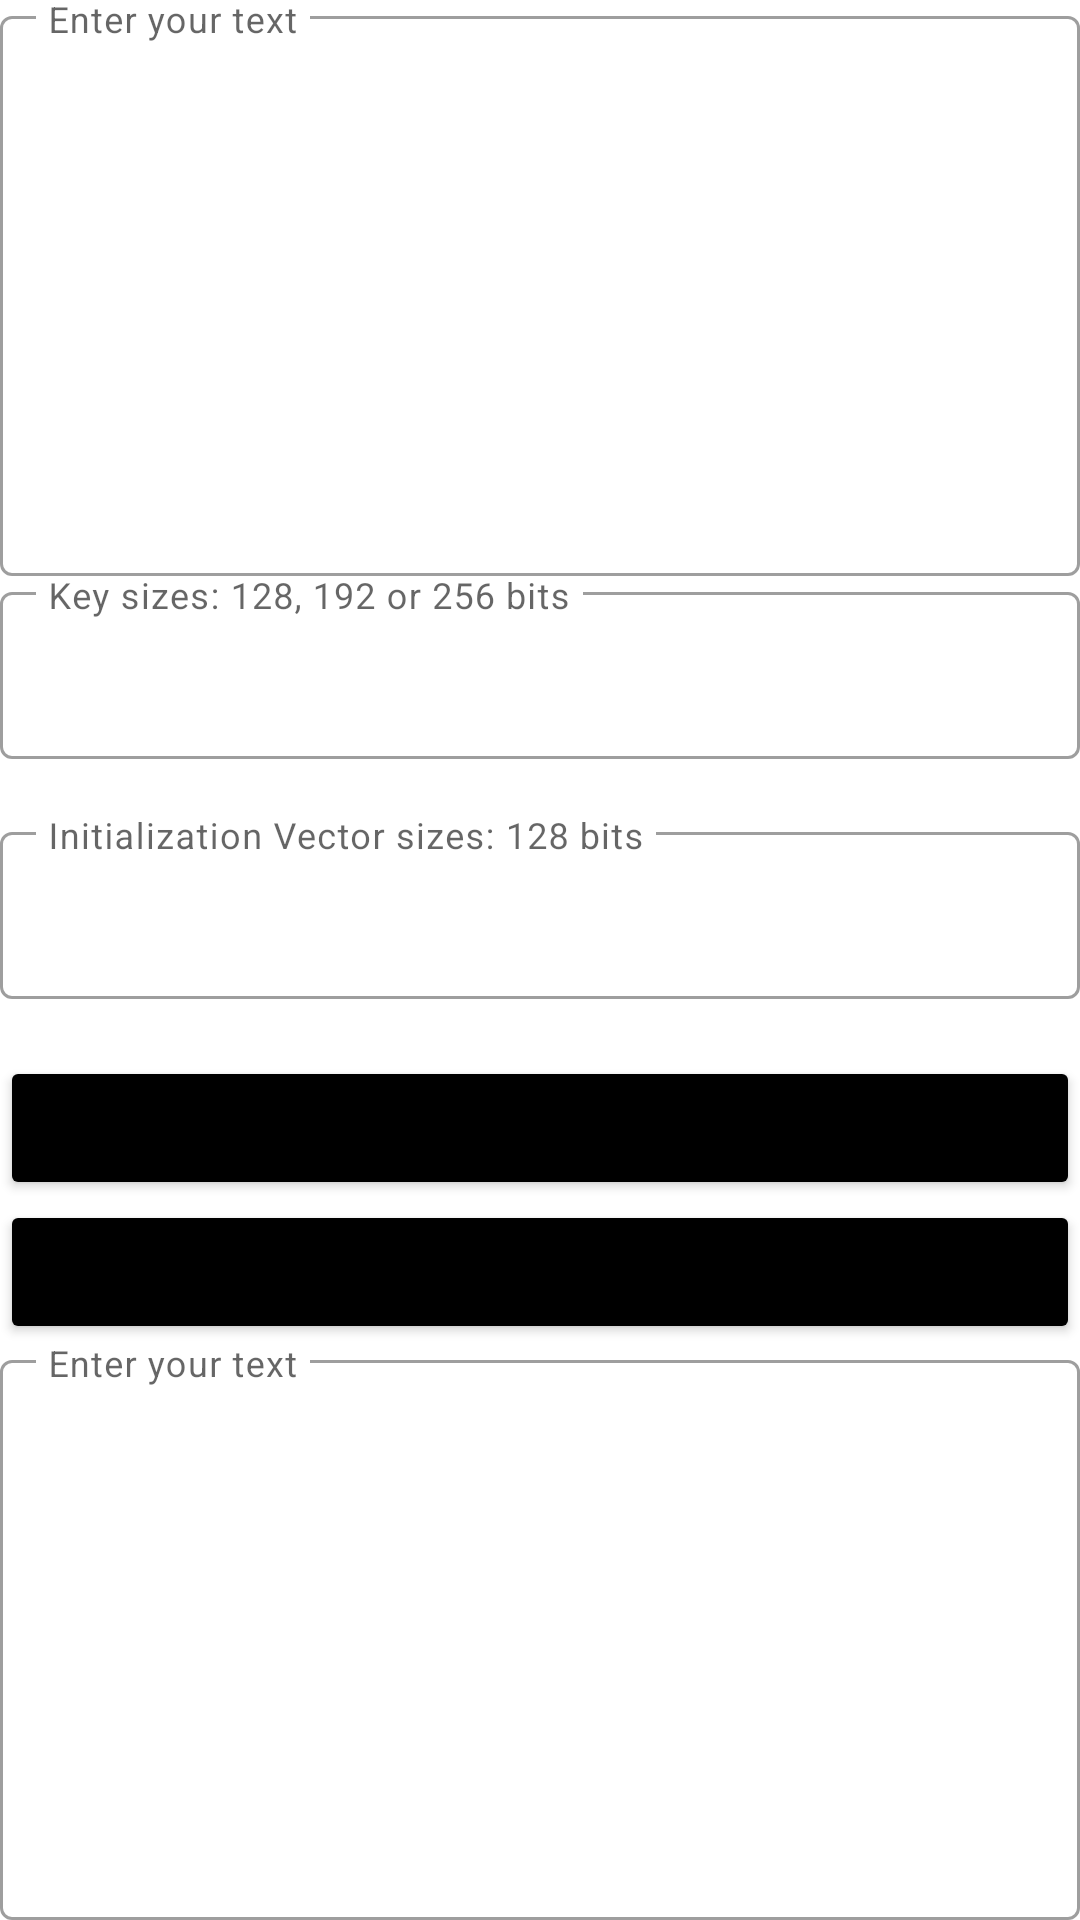

The Android layout XML behind this screen, and the referenced resources:
<!-- AndroidManifest.xml: application theme Theme.EncDecApp -->
<!-- res/layout/fragment_aes_cipher_dec.xml -->
<?xml version="1.0" encoding="utf-8"?>
<LinearLayout xmlns:android="http://schemas.android.com/apk/res/android"
    xmlns:app="http://schemas.android.com/apk/res-auto"
    xmlns:tools="http://schemas.android.com/tools"
    android:layout_width="match_parent"
    android:layout_height="match_parent"
    android:layout_margin="12dp"
    android:orientation="vertical"
    tools:context=".fragments.advanced_encryption_standard_fragment.AESCipherDecFragment">

    <com.google.android.material.textfield.TextInputLayout
        style="@style/Widget.MaterialComponents.TextInputLayout.OutlinedBox"
        android:layout_width="match_parent"
        android:layout_height="match_parent"
        android:layout_weight="0.5"
        app:expandedHintEnabled="false">

        <com.google.android.material.textfield.TextInputEditText
            android:id="@+id/ciphertextForDecEdt"
            android:layout_width="match_parent"
            android:layout_height="match_parent"
            android:gravity="start"
            android:hint="@string/enter_your_text"
            android:imeOptions="actionSend"
            android:inputType="text"
            android:maxLines="1" />
    </com.google.android.material.textfield.TextInputLayout>

    <com.google.android.material.textfield.TextInputLayout
        style="@style/Widget.MaterialComponents.TextInputLayout.OutlinedBox"
        android:layout_width="match_parent"
        android:layout_height="wrap_content"
        app:expandedHintEnabled="false">

        <com.google.android.material.textfield.TextInputEditText
            android:id="@+id/keyForDecEdt"
            android:layout_width="match_parent"
            android:layout_height="wrap_content"
            android:gravity="start"
            android:hint="@string/key_sizes_128_192_or_256_bits"
            android:imeOptions="actionSend"
            android:inputType="text"
            android:maxLines="1" />
    </com.google.android.material.textfield.TextInputLayout>

    <TextView
        android:id="@+id/sizeKeyForDecTv"
        android:layout_width="match_parent"
        android:layout_height="wrap_content" />

    <com.google.android.material.textfield.TextInputLayout
        style="@style/Widget.MaterialComponents.TextInputLayout.OutlinedBox"
        android:layout_width="match_parent"
        android:layout_height="wrap_content"
        app:expandedHintEnabled="false">

        <com.google.android.material.textfield.TextInputEditText
            android:id="@+id/initVectorForDecEdt"
            android:layout_width="match_parent"
            android:layout_height="wrap_content"
            android:gravity="start"
            android:hint="Initialization Vector sizes: 128 bits"
            android:imeOptions="actionSend"
            android:inputType="text"
            android:maxLines="1" />
    </com.google.android.material.textfield.TextInputLayout>

    <TextView
        android:id="@+id/sizeIVForDecTv"
        android:layout_width="match_parent"
        android:layout_height="wrap_content" />

    <LinearLayout
        android:layout_width="match_parent"
        android:layout_height="wrap_content"
        android:orientation="horizontal">

        <Button
            android:id="@+id/clearForDecBt"
            android:layout_width="match_parent"
            android:layout_height="wrap_content"
            android:layout_gravity="center"
            android:layout_weight="0.5"
            android:backgroundTint="@color/black"
            android:drawableLeft="@drawable/ic_baseline_clear_24"
            android:gravity="center"
            android:text="@string/clear" />
    </LinearLayout>

    <Button
        android:id="@+id/decryptBtn"
        android:layout_width="match_parent"
        android:layout_height="wrap_content"
        android:backgroundTint="@color/black"
        android:drawableLeft="@drawable/ic_baseline_lock_open_24"
        android:text="@string/decrypt" />

    <com.google.android.material.textfield.TextInputLayout
        style="@style/Widget.MaterialComponents.TextInputLayout.OutlinedBox"
        android:layout_width="match_parent"
        android:layout_height="match_parent"
        android:layout_weight="0.5"
        app:expandedHintEnabled="false">

        <com.google.android.material.textfield.TextInputEditText
            android:id="@+id/plaintextForDecEdt"
            android:layout_width="match_parent"
            android:layout_height="match_parent"
            android:gravity="start"

            android:hint="@string/enter_your_text"
            android:imeOptions="actionSend"
            android:inputType="text"
            android:maxLines="1" />
    </com.google.android.material.textfield.TextInputLayout>

</LinearLayout>
<!-- resources referenced by this layout -->
<resources>
  <!-- drawable ic_baseline_lock_open_24 (drawable) -->
  <vector android:height="24dp" android:tint="#000000"
      android:viewportHeight="24" android:viewportWidth="24"
      android:width="24dp" xmlns:android="http://schemas.android.com/apk/res/android">
      <path android:fillColor="@color/white" android:pathData="M12,17c1.1,0 2,-0.9 2,-2s-0.9,-2 -2,-2 -2,0.9 -2,2 0.9,2 2,2zM18,8h-1L17,6c0,-2.76 -2.24,-5 -5,-5S7,3.24 7,6h1.9c0,-1.71 1.39,-3.1 3.1,-3.1 1.71,0 3.1,1.39 3.1,3.1v2L6,8c-1.1,0 -2,0.9 -2,2v10c0,1.1 0.9,2 2,2h12c1.1,0 2,-0.9 2,-2L20,10c0,-1.1 -0.9,-2 -2,-2zM18,20L6,20L6,10h12v10z"/>
  </vector>
  <string name="clear">Clear</string>
  <string name="decrypt">Decrypt</string>
  <string name="enter_your_text">Enter your text</string>
  <string name="key_sizes_128_192_or_256_bits">Key sizes: 128, 192 or 256 bits</string>
  <style name="Theme.EncDecApp" parent="Theme.MaterialComponents.DayNight.NoActionBar">
          
          <item name="colorPrimary">@color/black</item>
          <item name="colorPrimaryVariant">@color/purple_700</item>
          <item name="colorOnPrimary">@color/white</item>
          
          <item name="colorSecondary">@color/teal_200</item>
          <item name="colorSecondaryVariant">@color/teal_700</item>
          <item name="colorOnSecondary">@color/black</item>
          
          <item name="android:statusBarColor">@color/black</item>
          
      </style>
  <!-- not gathered from this repository: default colours our renderer supplied (Android Studio template values) -->
  <color name="purple_700">#FF3700B3</color>
  <color name="teal_200">#FF03DAC5</color>
  <color name="teal_700">#FF018786</color>
  <color name="black">#FF000000</color>
  <color name="white">#FFFFFFFF</color>
</resources>
